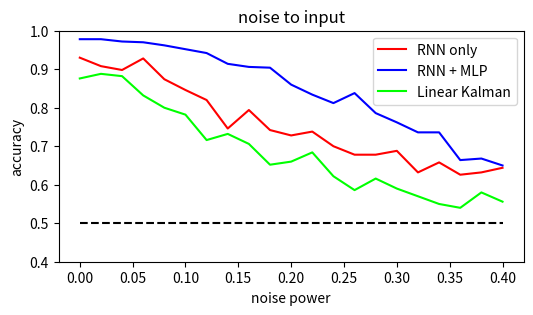

The matplotlib source for this figure:
import numpy as np
import matplotlib.pyplot as plt

x   = [0.00,0.02,0.04,0.06,0.08, 0.10,0.12,0.14,0.16,0.18 ,0.20,0.22,0.24,0.26,0.28, 0.30,0.32,0.34,0.36,0.38, 0.40]
#noise to input
RNN = [0.930,0.908,0.898,0.928,0.874, 0.846,0.820,0.746,0.794,0.742, 0.728,0.738,0.700,0.678,0.678, 0.688,0.632,0.658,0.626,0.632, 0.644]
MLP = [0.978,0.978,0.972,0.970,0.962, 0.952,0.942,0.914,0.906,0.904, 0.860,0.834,0.812,0.838,0.786, 0.762,0.736,0.736,0.664,0.668, 0.650]
kalman = [0.876,0.888,0.882,0.832,0.8,0.782,0.716,0.732,0.706,0.652, 0.660,0.684,0.622,0.586,0.616, 0.590,0.570,0.550,0.540,0.580, 0.556]
#noise to unit
RNN2 = [0.924,0.914,0.908,0.838,0.814 ,0.794,0.766,0.704,0.744,0.654, 0.676,0.616,0.644,0.600,0.570, 0.552,0.544,0.462,0.502,0.454, 0.390]
MLP2 = [0.976,0.962,0.960,0.952,0.944 ,0.898,0.894,0.856,0.848,0.824, 0.796,0.750,0.782,0.718,0.714, 0.674,0.614,0.620,0.578,0.572 ,0.548]

fig = plt.figure(figsize = (6,3))
#fig.set_facecolor((0.9, 0.9, 0.9, 0.5))

ax = fig.add_subplot(1, 1, 1)
ax.title.set_text('noise to input')
ax.set_ylim(0.4, 1)
ax.plot(x,RNN, color="#FF0000",alpha=1, label="RNN only")
ax.plot(x,MLP, color="#0000FF",alpha=1, label="RNN + MLP")
ax.plot(x,kalman, color="#00FF00",alpha=1, label="Linear Kalman")
p = plt.hlines([0.5], 0, 0.40, "black", linestyles='dashed') 
p = plt.xlabel('noise power')
p = plt.ylabel('accuracy')
ax.legend(loc=1)

'''
ax2 = fig.add_subplot(2, 1, 2)
ax2.title.set_text('noise to unit')
ax2.set_ylim(0.4, 1)
ax2.plot(x,RNN2, color="#FF0000",alpha=1, label="Model A")
ax2.plot(x,MLP2, color="#0000FF",alpha=1, label="Model B")
p = plt.hlines([0.5], 0, 0.40, "black", linestyles='dashed') 
p = plt.xlabel('noise power')
p = plt.ylabel('accuracy')
ax2.legend(loc=1)
'''

plt.subplots_adjust(wspace=0.4,hspace=1)
plt.show()